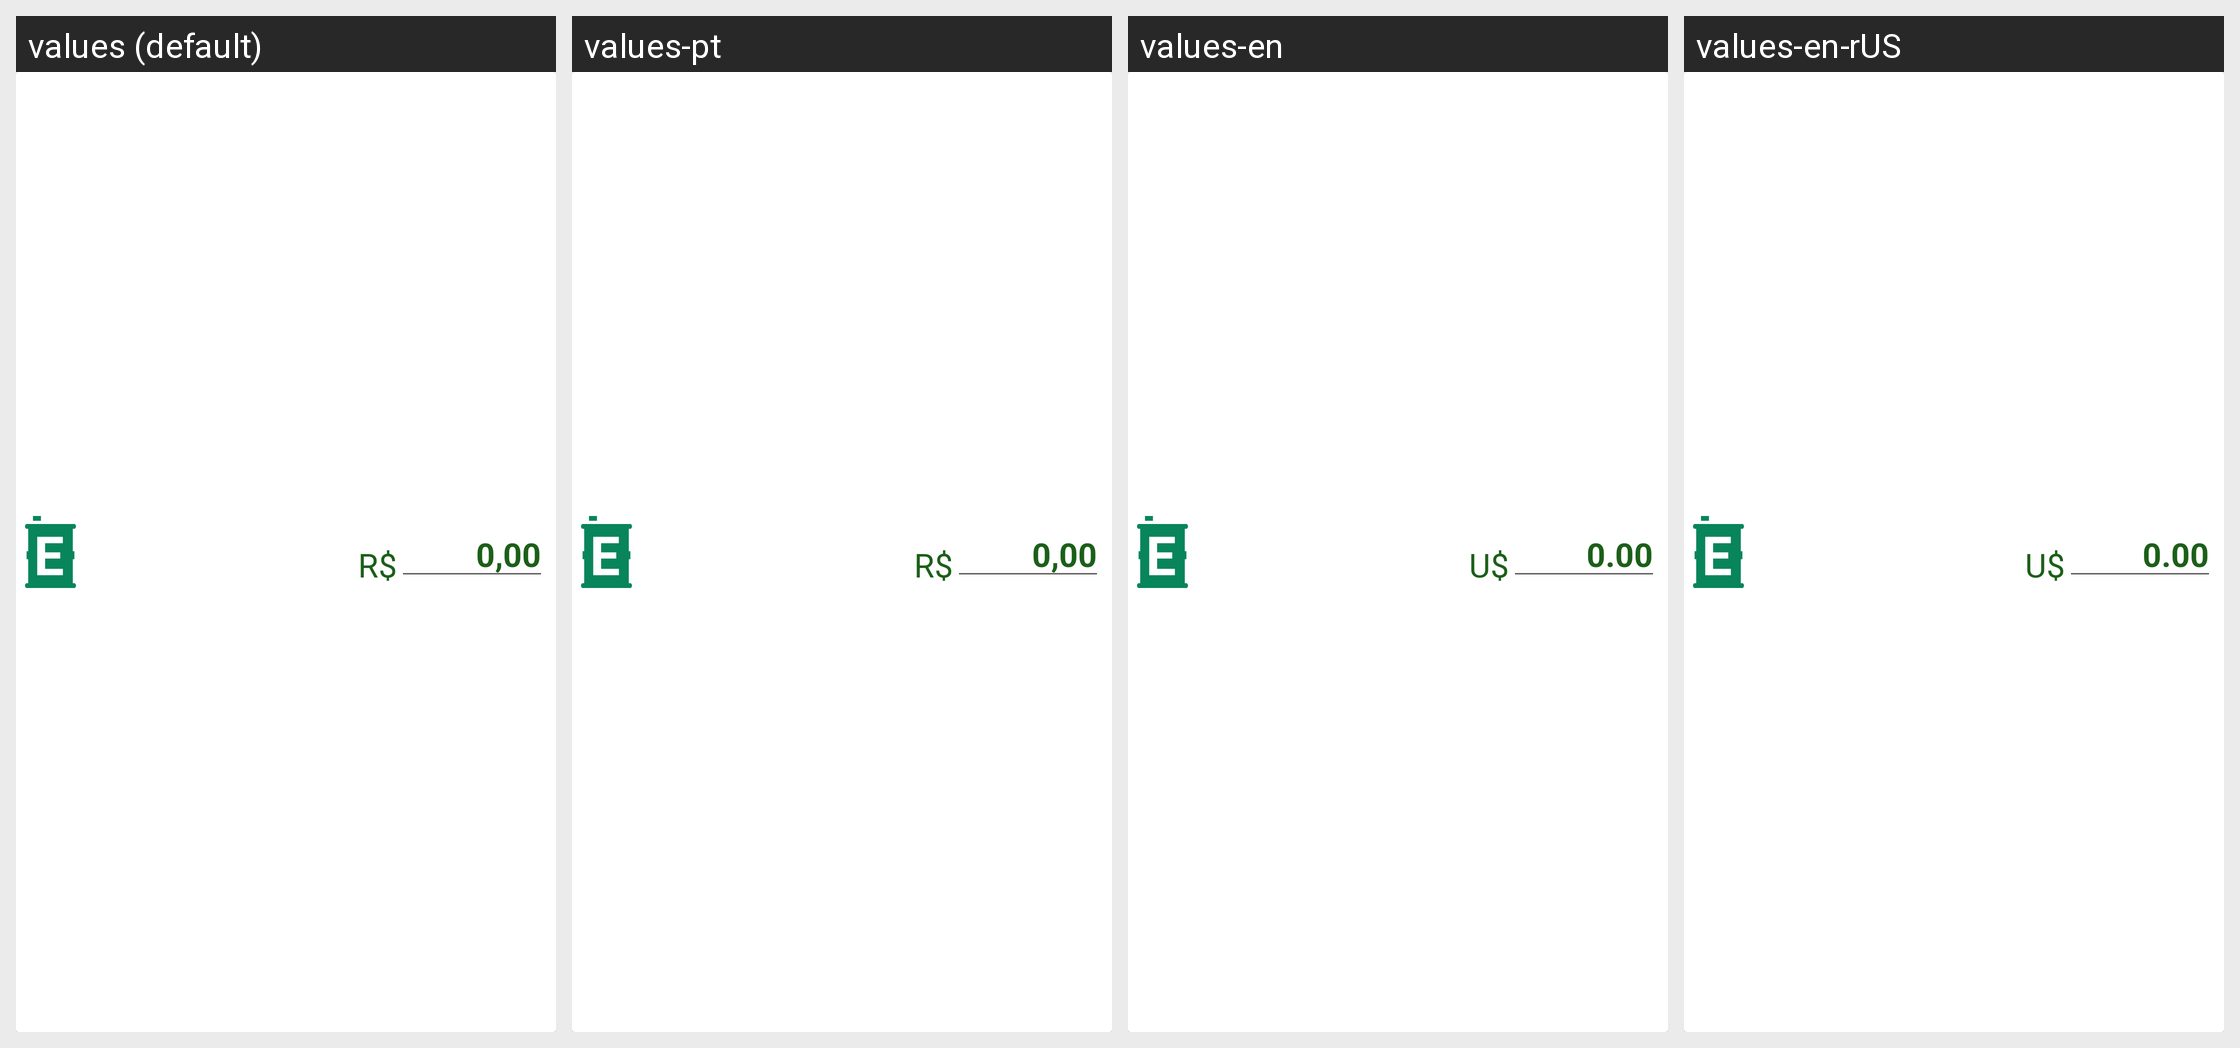

Locale-by-locale string values for the Android screen shown in this grid:
Android screen res/layout/comb_alcool.xml rendered under 4 locales, left to right: values (default), values-pt, values-en, values-en-rUS. Device: Nexus 5 (rendered at 1080×1920; each locale shown at half size, 540×960, under a caption strip naming it); theme Theme.MaterialComponents.DayNight.NoActionBar.
Other locales in the repository, not shown: values-es, values-es-rES, values-es-rUS.
Strings drawn on this screen, with the default value and each locale's value (text and hints the layout hard-codes, and strings that could not be matched under every locale, appear in the picture but are not listed):

simbolo_moeda
  values: R$
  values-pt: R$
  values-en: U$
  values-en-rUS: U$

zerado_valor
  values: 0,00
  values-pt: 0,00
  values-en: 0.00
  values-en-rUS: 0.00
